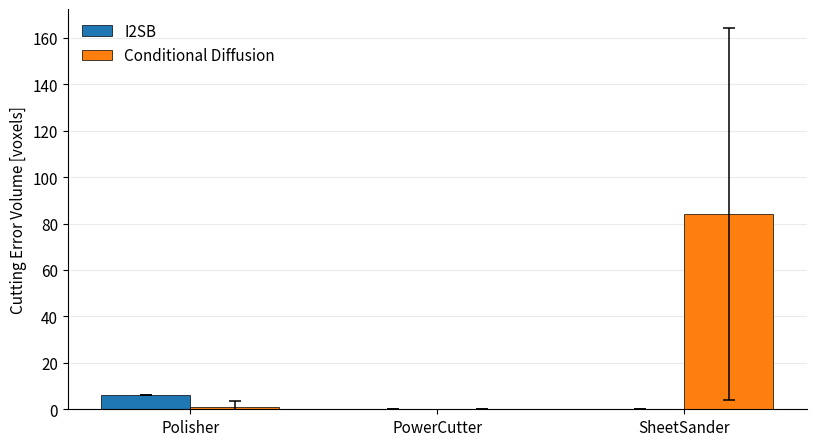
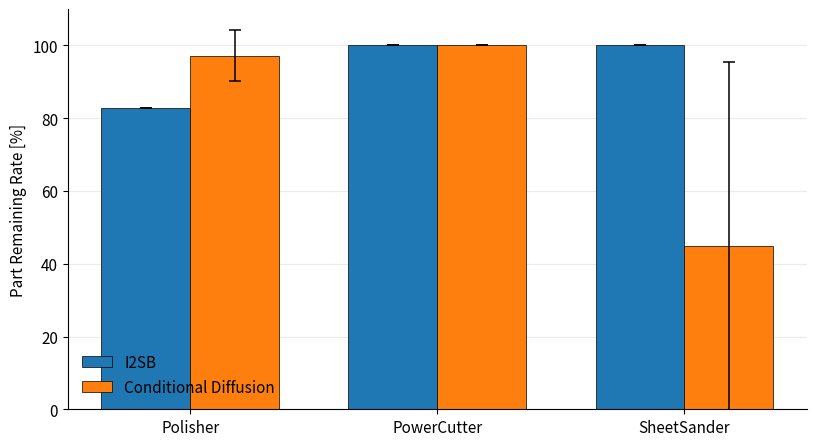
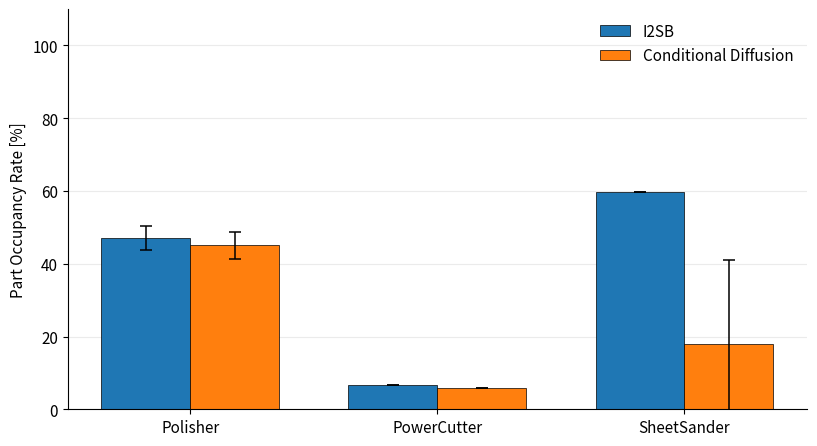

The script that saved these images, in order:
import argparse
from pathlib import Path
import numpy as np
import matplotlib.pyplot as plt

PRODUCTS = ['Polisher', 'PowerCutter', 'SheetSander']
METRICS = {
    'cutting_error_volume': ('Cutting Error Volume [voxels]', [6, 0, 0], [0, 0, 0], [1, 0, 84], [2.45, 0, 80.14]),
    'part_remaining_rate': ('Part Remaining Rate [%]', [82.86, 100, 100], [0, 0, 0], [97.14, 100, 44.93], [7, 0, 50.45]),
    'part_occupancy_rate': ('Part Occupancy Rate [%]', [46.99, 6.58, 59.74], [3.29, 0, 0], [45.09, 5.85, 18.06], [3.75, 0, 22.89]),
}

def main():
    parser = argparse.ArgumentParser(description='Compare I2SB and Conditional Diffusion across three products.')
    parser.add_argument('--out_dir', type=Path, default=Path('analysis/model_comparison/figures'))
    parser.add_argument('--swap_labels', action='store_true', help='Use first set for Conditional Diffusion and second set for I2SB.')
    parser.add_argument('--format', choices=['png', 'pdf', 'both'], default='both')
    args = parser.parse_args()
    args.out_dir.mkdir(parents=True, exist_ok=True)
    plt.rcParams.update({'font.size': 11, 'axes.spines.top': False, 'axes.spines.right': False, 'pdf.fonttype': 42})
    names = ['I2SB', 'Conditional Diffusion'] if not args.swap_labels else ['Conditional Diffusion', 'I2SB']
    x = np.arange(len(PRODUCTS))
    width = 0.36
    for key, (ylabel, first_mean, first_std, second_mean, second_std) in METRICS.items():
        fig, ax = plt.subplots(figsize=(8.3, 4.6))
        for offset, means, stds, label in [(-width / 2, first_mean, first_std, names[0]), (width / 2, second_mean, second_std, names[1])]:
            ax.bar(x + offset, means, width, yerr=stds, capsize=4, label=label, edgecolor='black', linewidth=0.5, error_kw={'elinewidth': 1.1, 'capthick': 1.1})
        ax.set_xticks(x, PRODUCTS)
        ax.set_ylabel(ylabel)
        ax.set_ylim(bottom=0)
        if key != 'cutting_error_volume':
            ax.set_ylim(0, 110)
        ax.grid(axis='y', alpha=0.25)
        ax.set_axisbelow(True)
        ax.legend(frameon=False)
        fig.tight_layout()
        formats = ['png', 'pdf'] if args.format == 'both' else [args.format]
        for ext in formats:
            path = args.out_dir / f'{key}.{ext}'
            fig.savefig(path, dpi=300, bbox_inches='tight')
            print(f'Saved: {path}')
        plt.close(fig)

if __name__ == '__main__':
    main()
